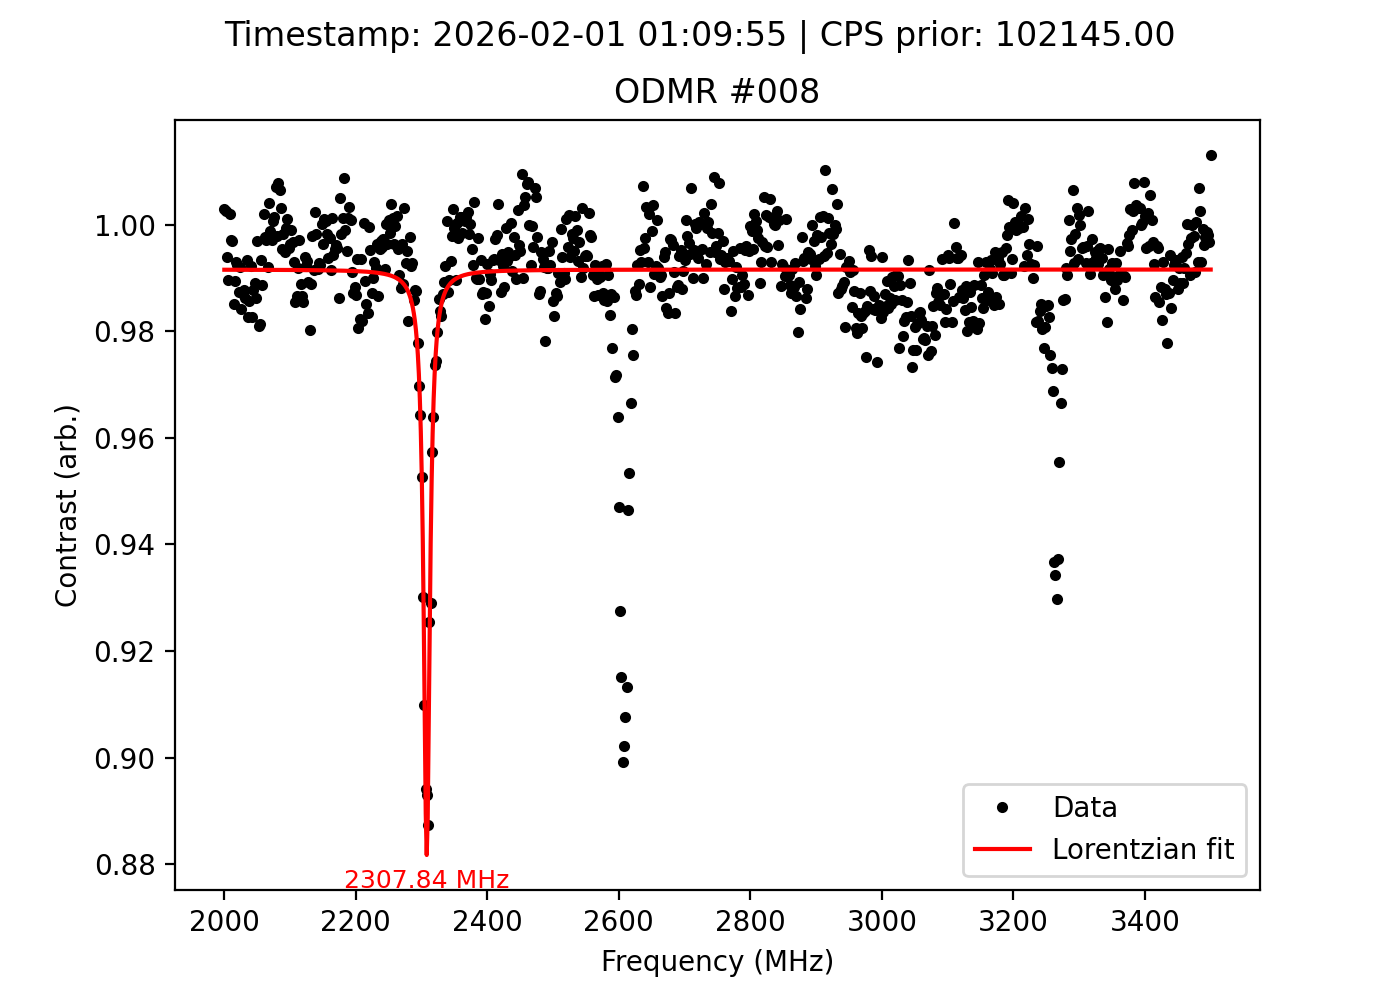

Values plotted in this chart, from the file beside it:
frequency_MHz, signal, reference, ratio, cps_prior, timestamp
2000, 101171, 100882, 1.003, 102145, 2026-02-01 01:09:55
2002, 100659, 100398, 1.003, 102145, 2026-02-01 01:09:55
2004, 99327, 99933, 0.9939, 102145, 2026-02-01 01:09:55
2006, 98744, 99789, 0.9895, 102145, 2026-02-01 01:09:55
2008, 99226, 99029, 1.002, 102145, 2026-02-01 01:09:55
2010, 98732, 99011, 0.9972, 102145, 2026-02-01 01:09:55
2012, 98976, 99285, 0.9969, 102145, 2026-02-01 01:09:55
2014, 98216, 99709, 0.985, 102145, 2026-02-01 01:09:55
2016, 99065, 100134, 0.9893, 102145, 2026-02-01 01:09:55
2018, 99452, 100159, 0.9929, 102145, 2026-02-01 01:09:55
2020, 100303, 101062, 0.9925, 102145, 2026-02-01 01:09:55
2022, 100528, 101807, 0.9874, 102145, 2026-02-01 01:09:55
2024, 101374, 102187, 0.992, 102145, 2026-02-01 01:09:55
2026, 101672, 103316, 0.9841, 102145, 2026-02-01 01:09:55
2028, 103208, 104569, 0.987, 102145, 2026-02-01 01:09:55
2030, 104671, 105970, 0.9877, 102145, 2026-02-01 01:09:55
2032, 105826, 107307, 0.9862, 102145, 2026-02-01 01:09:55
2034, 108549, 109268, 0.9934, 102145, 2026-02-01 01:09:55
2036, 109726, 111658, 0.9827, 102145, 2026-02-01 01:09:55
2038, 111250, 112863, 0.9857, 102145, 2026-02-01 01:09:55
2040, 113609, 114504, 0.9922, 102145, 2026-02-01 01:09:55
2042, 114935, 116965, 0.9826, 102145, 2026-02-01 01:09:55
2044, 116074, 117517, 0.9877, 102145, 2026-02-01 01:09:55
2046, 117441, 118751, 0.989, 102145, 2026-02-01 01:09:55
2048, 118061, 119702, 0.9863, 102145, 2026-02-01 01:09:55
2050, 119617, 119983, 0.9969, 102145, 2026-02-01 01:09:55
2052, 119223, 121538, 0.981, 102145, 2026-02-01 01:09:55
2054, 118638, 120884, 0.9814, 102145, 2026-02-01 01:09:55
2056, 119806, 120616, 0.9933, 102145, 2026-02-01 01:09:55
2058, 118819, 120181, 0.9887, 102145, 2026-02-01 01:09:55
2060, 119479, 119244, 1.002, 102145, 2026-02-01 01:09:55
2062, 117850, 118127, 0.9977, 102145, 2026-02-01 01:09:55
2064, 117529, 117880, 0.997, 102145, 2026-02-01 01:09:55
2066, 116841, 117774, 0.9921, 102145, 2026-02-01 01:09:55
2068, 116699, 116224, 1.004, 102145, 2026-02-01 01:09:55
2070, 114858, 115007, 0.9987, 102145, 2026-02-01 01:09:55
2072, 114023, 114362, 0.997, 102145, 2026-02-01 01:09:55
2074, 113063, 112998, 1.001, 102145, 2026-02-01 01:09:55
2076, 111868, 111707, 1.001, 102145, 2026-02-01 01:09:55
2078, 110424, 109649, 1.007, 102145, 2026-02-01 01:09:55
2080, 108021, 108251, 0.9979, 102145, 2026-02-01 01:09:55
2082, 107057, 106221, 1.008, 102145, 2026-02-01 01:09:55
2084, 105103, 104420, 1.007, 102145, 2026-02-01 01:09:55
2086, 103169, 102849, 1.003, 102145, 2026-02-01 01:09:55
2088, 100589, 101055, 0.9954, 102145, 2026-02-01 01:09:55
2090, 99308, 99479, 0.9983, 102145, 2026-02-01 01:09:55
2092, 98094, 98601, 0.9949, 102145, 2026-02-01 01:09:55
2094, 97169, 97224, 0.9994, 102145, 2026-02-01 01:09:55
2096, 96713, 96608, 1.001, 102145, 2026-02-01 01:09:55
2098, 96872, 97304, 0.9956, 102145, 2026-02-01 01:09:55
2100, 97374, 97731, 0.9963, 102145, 2026-02-01 01:09:55
2102, 98777, 98886, 0.9989, 102145, 2026-02-01 01:09:55
2104, 99503, 99832, 0.9967, 102145, 2026-02-01 01:09:55
2106, 100430, 101142, 0.993, 102145, 2026-02-01 01:09:55
2108, 101220, 102722, 0.9854, 102145, 2026-02-01 01:09:55
2110, 102888, 104293, 0.9865, 102145, 2026-02-01 01:09:55
2112, 104067, 104926, 0.9918, 102145, 2026-02-01 01:09:55
2114, 105769, 106078, 0.9971, 102145, 2026-02-01 01:09:55
2116, 105943, 107146, 0.9888, 102145, 2026-02-01 01:09:55
2118, 106489, 107945, 0.9865, 102145, 2026-02-01 01:09:55
... 691 more rows
